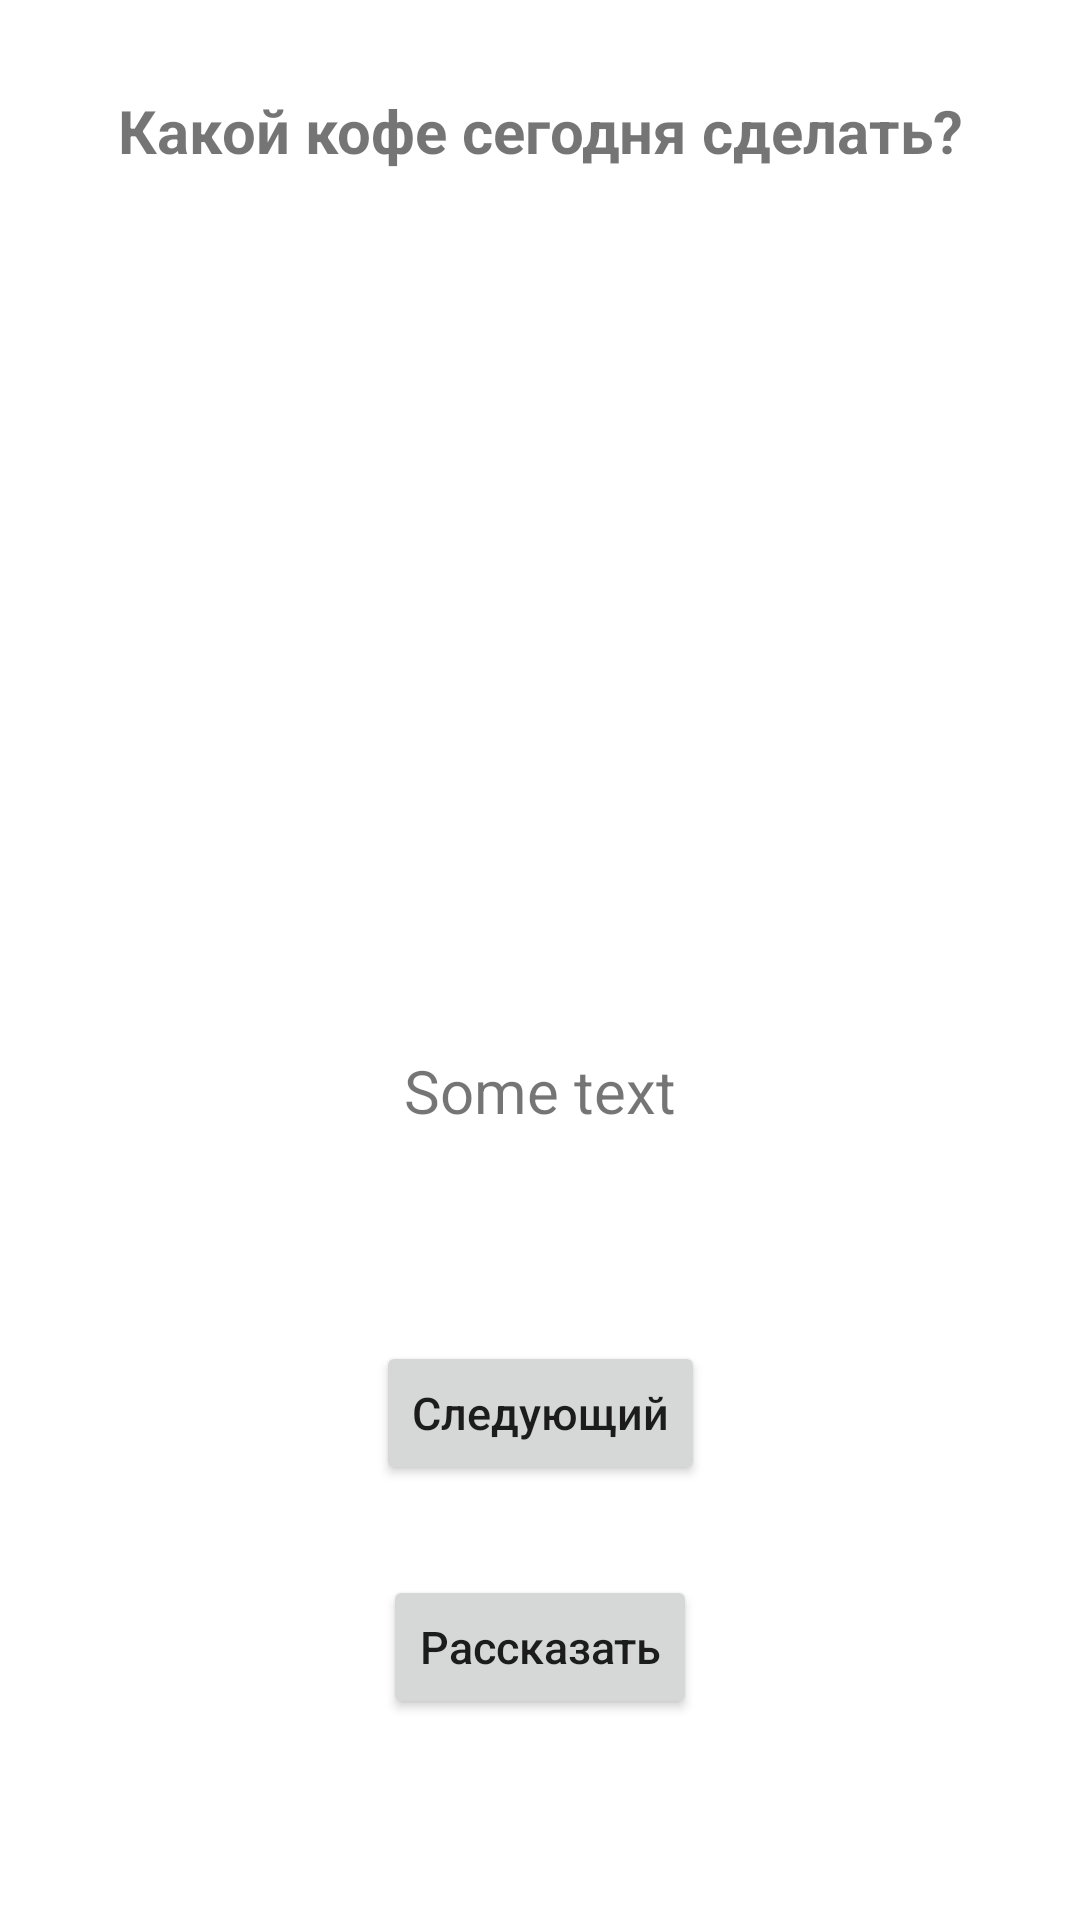

This screen was rendered from an Android layout file. Write that file and the resources it references.
<!-- AndroidManifest.xml: application theme Theme.МобилкиЛаба1 -->
<!-- res/layout/coffee_fragment.xml -->
<?xml version="1.0" encoding="utf-8"?>
<androidx.constraintlayout.widget.ConstraintLayout xmlns:android="http://schemas.android.com/apk/res/android"
    xmlns:tools="http://schemas.android.com/tools"
    android:layout_width="match_parent"
    android:layout_height="match_parent"
    android:layout_marginHorizontal="30dp"
    xmlns:app="http://schemas.android.com/apk/res-auto"
    android:gravity="center">

    <TextView
        android:id="@+id/simple_text_view"
        android:layout_width="wrap_content"
        android:layout_height="wrap_content"
        android:layout_marginTop="30dp"
        android:textStyle="bold"
        android:textSize="20sp"
        android:text="Какой кофе сегодня сделать?"
        app:layout_constraintTop_toTopOf="parent"
        app:layout_constraintEnd_toEndOf="parent"
        app:layout_constraintStart_toStartOf="parent"
        />

    <ImageView
        android:id="@+id/coffee_image_view"
        android:layout_width="250dp"
        android:layout_height="250dp"
        android:gravity="center"
        android:layout_marginTop="40dp"
        app:layout_constraintTop_toTopOf="@+id/simple_text_view"
        app:layout_constraintEnd_toEndOf="parent"
        app:layout_constraintStart_toStartOf="parent"
        />


    <TextView
        android:id="@+id/coffee_name_text_view"
        android:layout_width="wrap_content"
        android:layout_height="wrap_content"
        android:layout_marginHorizontal="30dp"
        android:layout_marginTop="30dp"
        android:paddingBottom="30dp"
        android:textSize="20sp"
        android:text="Some text"
        app:layout_constraintTop_toBottomOf="@+id/coffee_image_view"
        app:layout_constraintEnd_toEndOf="parent"
        app:layout_constraintStart_toStartOf="parent"
        />

    <Button
        android:id="@+id/nextButton"
        android:layout_width="wrap_content"
        android:layout_height="wrap_content"
        android:layout_gravity="center"
        android:layout_marginTop="40dp"
        android:text="Следующий"
        android:textAllCaps="false"
        android:textSize="15dp"
        android:onClick="nextButton"
        app:layout_constraintTop_toBottomOf="@+id/coffee_name_text_view"
        app:layout_constraintEnd_toEndOf="parent"
        app:layout_constraintStart_toStartOf="parent"/>

    <Button
        android:id="@+id/shareButton"
        android:layout_width="wrap_content"
        android:layout_height="wrap_content"
        android:layout_gravity="center"
        android:layout_marginTop="30dp"
        android:text="Рассказать"
        android:textAllCaps="false"
        android:textSize="15dp"
        android:onClick="shareButton"
        app:layout_constraintTop_toBottomOf="@+id/nextButton"
        app:layout_constraintEnd_toEndOf="parent"
        app:layout_constraintStart_toStartOf="parent"/>















</androidx.constraintlayout.widget.ConstraintLayout>
<!-- resources referenced by this layout -->
<resources>
  <style name="Theme.МобилкиЛаба1" parent="Theme.MaterialComponents.DayNight.DarkActionBar">
          
          <item name="colorPrimary">@color/purple_500</item>
          <item name="colorPrimaryVariant">@color/purple_700</item>
          <item name="colorOnPrimary">@color/white</item>
          
          <item name="colorSecondary">@color/teal_200</item>
          <item name="colorSecondaryVariant">@color/teal_700</item>
          <item name="colorOnSecondary">@color/black</item>
          
          <item name="android:statusBarColor">?attr/colorPrimaryVariant</item>
          
      </style>
  <color name="purple_500">#FF6200EE</color>
  <color name="purple_700">#FF3700B3</color>
  <color name="white">#FFFFFF</color>
  <color name="teal_200">#FF03DAC5</color>
  <color name="teal_700">#FF018786</color>
  <color name="black">#FF000000</color>
</resources>
